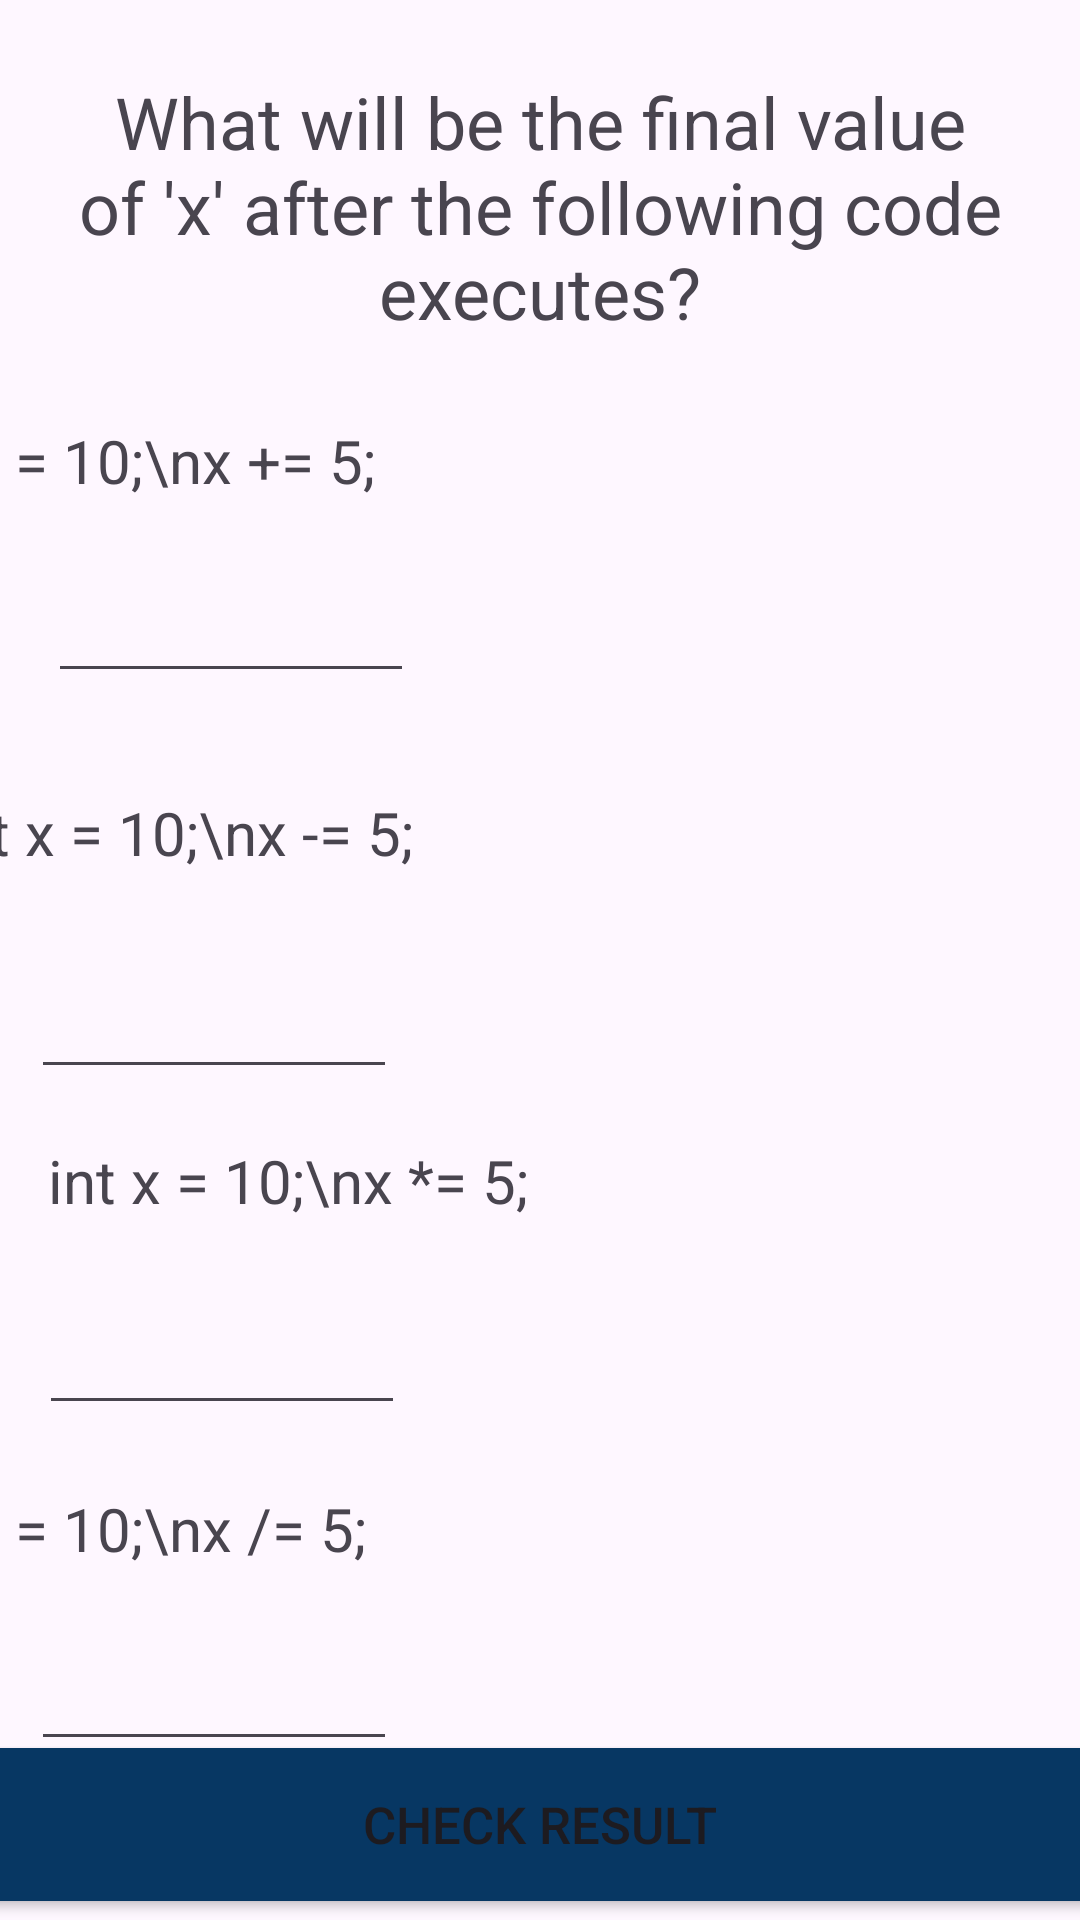

Produce the Android XML layout that renders to this screen, including the resource entries it uses.
<!-- AndroidManifest.xml: application theme Theme.LearnJava -->
<!-- res/layout/activity_operators_revise1.xml -->
<?xml version="1.0" encoding="utf-8"?>
<androidx.constraintlayout.widget.ConstraintLayout xmlns:android="http://schemas.android.com/apk/res/android"
    xmlns:app="http://schemas.android.com/apk/res-auto"
    xmlns:tools="http://schemas.android.com/tools"
    android:id="@+id/main"
    android:layout_width="match_parent"
    android:layout_height="match_parent"
    tools:context=".Topic3.OperatorsReviseActivity1">

    <TextView
        android:id="@+id/textToSpeak9"
        android:layout_width="382dp"
        android:layout_height="0dp"
        android:layout_marginStart="16dp"
        android:layout_marginTop="140dp"
        android:layout_marginEnd="16dp"
        android:text="int x = 10;\nx += 5;"
        android:textAlignment="textStart"
        android:textSize="20sp"
        app:layout_constraintEnd_toEndOf="parent"
        app:layout_constraintHorizontal_bias="1.0"
        app:layout_constraintStart_toStartOf="parent"
        app:layout_constraintTop_toTopOf="parent" />

    <TextView
        android:id="@+id/textToSpeak12"
        android:layout_width="382dp"
        android:layout_height="0dp"
        android:layout_marginStart="16dp"
        android:layout_marginTop="496dp"
        android:layout_marginEnd="16dp"
        android:text="int x = 10;\nx /= 5;"
        android:textAlignment="textStart"
        android:textSize="20sp"
        app:layout_constraintEnd_toEndOf="parent"
        app:layout_constraintHorizontal_bias="1.0"
        app:layout_constraintStart_toStartOf="parent"
        app:layout_constraintTop_toTopOf="parent" />

    <TextView
        android:id="@+id/textToSpeak10"
        android:layout_width="382dp"
        android:layout_height="0dp"
        android:layout_marginStart="16dp"
        android:layout_marginTop="264dp"
        android:layout_marginEnd="16dp"
        android:text="int x = 10;\nx -= 5;"
        android:textAlignment="textStart"
        android:textSize="20sp"
        app:layout_constraintEnd_toEndOf="parent"
        app:layout_constraintHorizontal_bias="0.666"
        app:layout_constraintStart_toStartOf="parent"
        app:layout_constraintTop_toTopOf="parent" />

    <EditText
        android:id="@+id/editTextText11"
        android:layout_width="122dp"
        android:layout_height="43dp"
        android:layout_marginTop="320dp"
        android:ems="10"
        android:inputType="number"
        app:layout_constraintEnd_toEndOf="parent"
        app:layout_constraintHorizontal_bias="0.044"
        app:layout_constraintStart_toStartOf="parent"
        app:layout_constraintTop_toTopOf="parent" />

    <TextView
        android:id="@+id/textToSpeak11"
        android:layout_width="382dp"
        android:layout_height="0dp"
        android:layout_marginStart="16dp"
        android:layout_marginTop="380dp"
        android:layout_marginEnd="16dp"
        android:text="int x = 10;\nx *= 5;"
        android:textAlignment="textStart"
        android:textSize="20sp"
        app:layout_constraintEnd_toEndOf="parent"
        app:layout_constraintHorizontal_bias="0.0"
        app:layout_constraintStart_toStartOf="parent"
        app:layout_constraintTop_toTopOf="parent" />

    <TextView
        android:id="@+id/textToSpeak8"
        android:layout_width="382dp"
        android:layout_height="0dp"
        android:layout_marginStart="16dp"
        android:layout_marginTop="604dp"
        android:layout_marginEnd="16dp"
        android:text="int x = 10;\nx %= 3;"
        android:textAlignment="textStart"
        android:textSize="20sp"
        app:layout_constraintEnd_toEndOf="parent"
        app:layout_constraintHorizontal_bias="0.0"
        app:layout_constraintStart_toStartOf="parent"
        app:layout_constraintTop_toTopOf="parent" />

    <EditText
        android:id="@+id/editTextText10"
        android:layout_width="122dp"
        android:layout_height="43dp"
        android:layout_marginStart="16dp"
        android:layout_marginTop="188dp"
        android:layout_marginEnd="16dp"
        android:ems="10"
        android:inputType="number"
        app:layout_constraintEnd_toEndOf="parent"
        app:layout_constraintHorizontal_bias="0.0"
        app:layout_constraintStart_toStartOf="parent"
        app:layout_constraintTop_toTopOf="parent" />

    <EditText
        android:id="@+id/editTextText13"
        android:layout_width="122dp"
        android:layout_height="43dp"
        android:layout_marginTop="544dp"
        android:ems="10"
        android:inputType="number"
        app:layout_constraintEnd_toEndOf="parent"
        app:layout_constraintHorizontal_bias="0.044"
        app:layout_constraintStart_toStartOf="parent"
        app:layout_constraintTop_toTopOf="parent" />

    <EditText
        android:id="@+id/editTextText14"
        android:layout_width="122dp"
        android:layout_height="43dp"
        android:layout_marginTop="652dp"
        android:ems="10"
        android:inputType="number"
        app:layout_constraintEnd_toEndOf="parent"
        app:layout_constraintHorizontal_bias="0.044"
        app:layout_constraintStart_toStartOf="parent"
        app:layout_constraintTop_toTopOf="parent" />

    <EditText
        android:id="@+id/editTextText12"
        android:layout_width="122dp"
        android:layout_height="43dp"
        android:layout_marginTop="432dp"
        android:ems="10"
        android:inputType="number"
        app:layout_constraintEnd_toEndOf="parent"
        app:layout_constraintHorizontal_bias="0.055"
        app:layout_constraintStart_toStartOf="parent"
        app:layout_constraintTop_toTopOf="parent" />

    <Button
        android:id="@+id/button13"
        android:layout_width="380dp"
        android:layout_height="51dp"
        android:layout_marginStart="16dp"
        android:layout_marginEnd="16dp"
        android:background="@drawable/square_button_background"
        android:onClick="checkResult"
        android:text="CHECK RESULT"
        android:textSize="17sp"
        app:layout_constraintBottom_toBottomOf="parent"
        app:layout_constraintEnd_toEndOf="parent"
        app:layout_constraintHorizontal_bias="0.516"
        app:layout_constraintStart_toStartOf="parent"
        app:layout_constraintTop_toTopOf="parent"
        app:layout_constraintVertical_bias="0.989" />

    <TextView
        android:id="@+id/textView11"
        android:layout_width="wrap_content"
        android:layout_height="wrap_content"
        android:text="What will be the final value of 'x' after the following code executes?"
        android:textAlignment="center"
        android:textSize="24sp"
        app:layout_constraintBottom_toBottomOf="parent"
        app:layout_constraintEnd_toEndOf="parent"
        app:layout_constraintHorizontal_bias="0.0"
        app:layout_constraintStart_toStartOf="parent"
        app:layout_constraintTop_toTopOf="parent"
        app:layout_constraintVertical_bias="0.044" />

</androidx.constraintlayout.widget.ConstraintLayout>
<!-- resources referenced by this layout -->
<resources>
  <!-- drawable square_button_background (drawable) -->
  <?xml version="1.0" encoding="utf-8"?>
  <shape xmlns:android="http://schemas.android.com/apk/res/android"
      android:shape="rectangle">
      <solid android:color="@color/turquoise" /> 
      <corners android:radius="0dp" /> 
  </shape>
  <style name="Theme.LearnJava" parent="Base.Theme.LearnJava" />
  <color name="turquoise">#073763</color>
  <style name="Base.Theme.LearnJava" parent="Theme.Material3.DayNight.NoActionBar">
          
          
          <item name="colorPrimary">@color/turquoise</item>
          <item name="colorPrimaryVariant">@color/turquoise</item>
      </style>
</resources>
